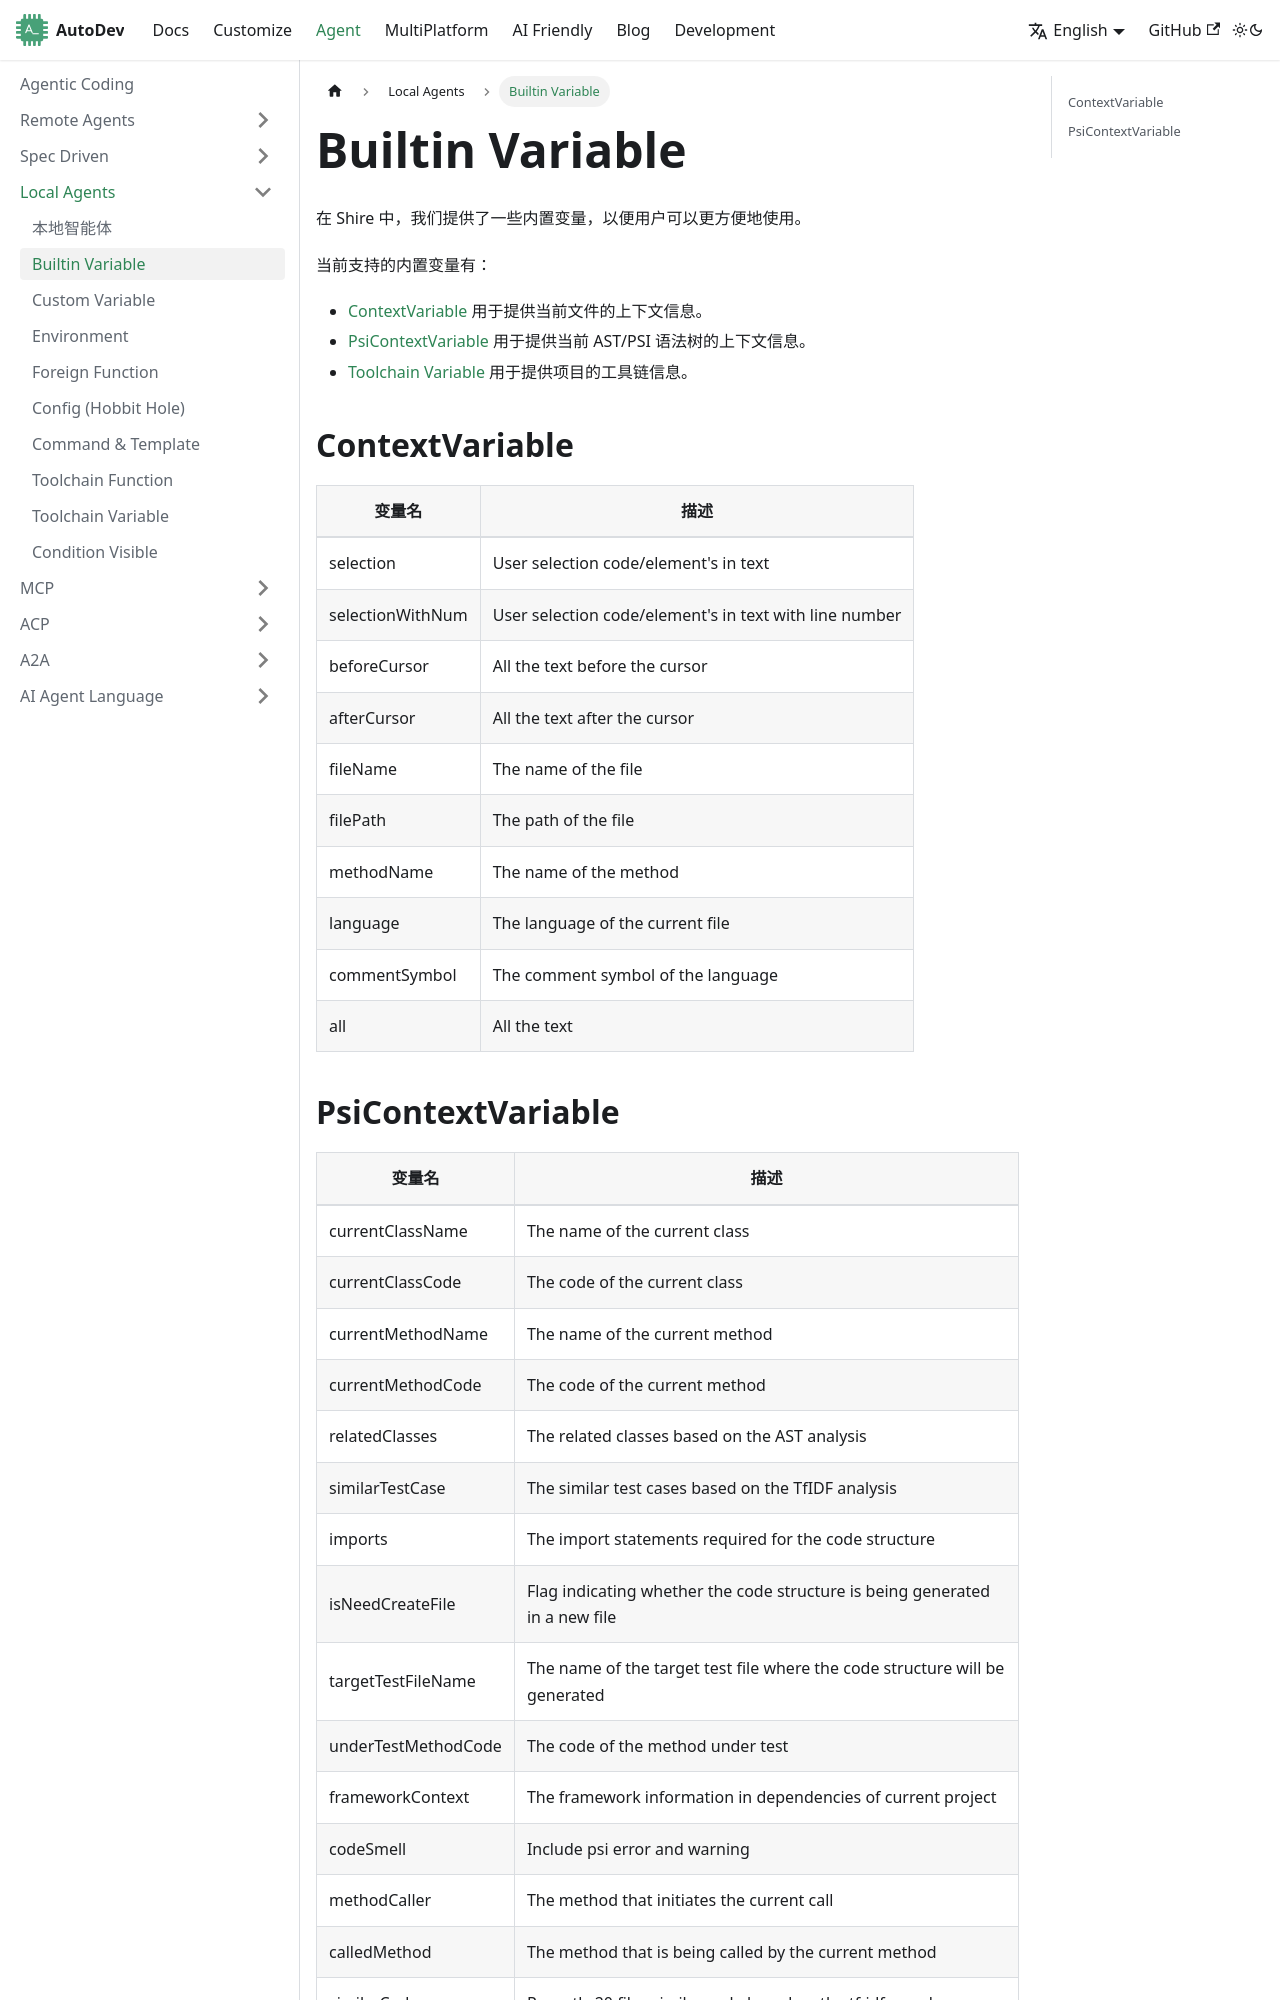

repository: unit-mesh/autodev-docs · page: en/local-agent/builtin-variable.html · generator: docusaurus

---
layout: default
title: Builtin Variable
parent: Shire Language
nav_order: 4
---

在 Shire 中，我们提供了一些内置变量，以便用户可以更方便地使用。

当前支持的内置变量有：

- [ContextVariable](#contextvariable) 用于提供当前文件的上下文信息。
- [PsiContextVariable](#psicontextvariable) 用于提供当前 AST/PSI 语法树的上下文信息。
- [Toolchain Variable](#toolchain-variable) 用于提供项目的工具链信息。

## ContextVariable

| 变量名              | 描述                                                     |
|------------------|--------------------------------------------------------|
| selection        | User selection code/element's in text                  |
| selectionWithNum | User selection code/element's in text with line number |
| beforeCursor     | All the text before the cursor                         |
| afterCursor      | All the text after the cursor                          |
| fileName         | The name of the file                                   |
| filePath         | The path of the file                                   |
| methodName       | The name of the method                                 |
| language         | The language of the current file                       |
| commentSymbol    | The comment symbol of the language                     |
| all              | All the text                                           |
